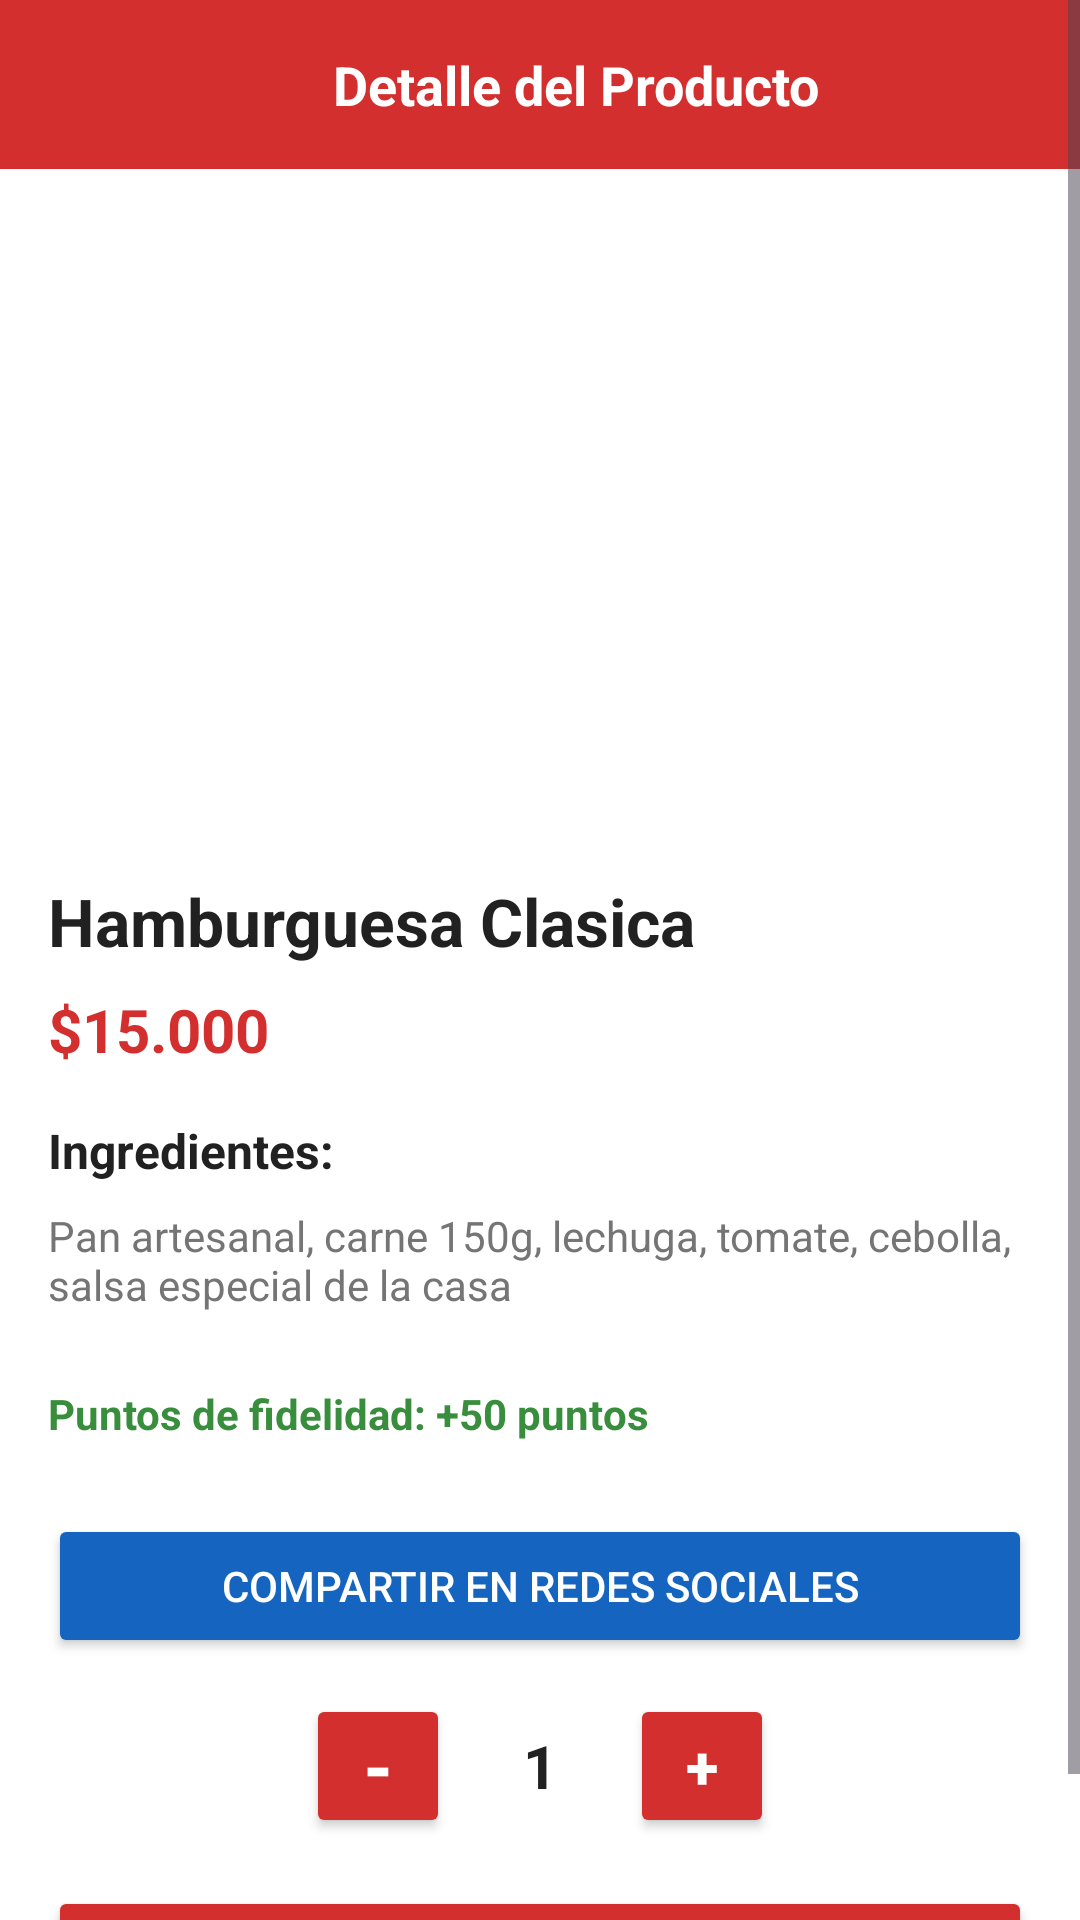

Reconstruct the res/layout file that produces this screen, plus the resources it refers to.
<!-- AndroidManifest.xml: application theme Theme.BB_FastFood -->
<!-- res/layout/activity_product_detail.xml -->
<?xml version="1.0" encoding="utf-8"?>
<ScrollView xmlns:android="http://schemas.android.com/apk/res/android"
    xmlns:app="http://schemas.android.com/apk/res-auto"
    android:layout_width="match_parent"
    android:layout_height="match_parent"
    android:background="#FFFFFF">

    <LinearLayout
        android:layout_width="match_parent"
        android:layout_height="wrap_content"
        android:orientation="vertical">

        <LinearLayout
            android:layout_width="match_parent"
            android:layout_height="wrap_content"
            android:orientation="horizontal"
            android:background="#D32F2F"
            android:padding="16dp"
            android:gravity="center_vertical">

            <ImageButton
                android:id="@+id/btnVolver"
                android:layout_width="wrap_content"
                android:layout_height="wrap_content"
                android:src="@drawable/ic_flecha_atras"
                android:backgroundTint="#D32F2F"
                android:contentDescription="Volver"
                app:tint="#FFFFFF" />

            <TextView
                android:layout_width="match_parent"
                android:layout_height="wrap_content"
                android:layout_weight="1"
                android:gravity="center"
                android:text="Detalle del Producto"
                android:textColor="#FFFFFF"
                android:textSize="18sp"
                android:textStyle="bold" />

        </LinearLayout>

        <ImageView
            android:id="@+id/imgProducto"
            android:layout_width="match_parent"
            android:layout_height="220dp"
            android:src="@drawable/burguersencilla"
            android:scaleType="centerCrop"
            android:contentDescription="Foto del producto"/>

        <LinearLayout
            android:layout_width="match_parent"
            android:layout_height="wrap_content"
            android:orientation="vertical"
            android:padding="16dp">

            <TextView
                android:id="@+id/tvNombreProducto"
                android:layout_width="wrap_content"
                android:layout_height="wrap_content"
                android:text="Hamburguesa Clasica"
                android:textSize="22sp"
                android:textStyle="bold"
                android:textColor="#212121"
                android:layout_marginBottom="8dp"/>

            <TextView
                android:id="@+id/tvPrecioProducto"
                android:layout_width="wrap_content"
                android:layout_height="wrap_content"
                android:text="$15.000"
                android:textSize="20sp"
                android:textColor="#D32F2F"
                android:textStyle="bold"
                android:layout_marginBottom="16dp"/>

            <TextView
                android:layout_width="wrap_content"
                android:layout_height="wrap_content"
                android:text="Ingredientes:"
                android:textSize="16sp"
                android:textStyle="bold"
                android:textColor="#212121"
                android:layout_marginBottom="8dp"/>

            <TextView
                android:layout_width="wrap_content"
                android:layout_height="wrap_content"
                android:text="Pan artesanal, carne 150g, lechuga, tomate, cebolla, salsa especial de la casa"
                android:textSize="14sp"
                android:textColor="#757575"
                android:layout_marginBottom="24dp"/>

            <TextView
                android:id="@+id/tvPuntos"
                android:layout_width="wrap_content"
                android:layout_height="wrap_content"
                android:text="Puntos de fidelidad: +50 puntos"
                android:textSize="14sp"
                android:textColor="#388E3C"
                android:textStyle="bold"
                android:layout_marginBottom="24dp"/>

            <Button
                android:id="@+id/btnCompartir"
                android:layout_width="match_parent"
                android:layout_height="wrap_content"
                android:text="Compartir en redes sociales"
                android:backgroundTint="#1565C0"
                android:textColor="#FFFFFF"
                android:layout_marginBottom="12dp"/>

            <LinearLayout
                android:layout_width="match_parent"
                android:layout_height="wrap_content"
                android:orientation="horizontal"
                android:gravity="center"
                android:layout_marginBottom="16dp">

                <Button
                    android:id="@+id/btnMenos"
                    android:layout_width="48dp"
                    android:layout_height="48dp"
                    android:text="-"
                    android:textSize="24sp"
                    android:textStyle="bold"
                    android:backgroundTint="#D32F2F"
                    android:textColor="#FFFFFF"
                    android:padding="0dp"
                    android:insetTop="0dp"
                    android:insetBottom="0dp"/>

                <TextView
                    android:id="@+id/tvCantidad"
                    android:layout_width="60dp"
                    android:layout_height="48dp"
                    android:text="1"
                    android:textSize="20sp"
                    android:textColor="#212121"
                    android:gravity="center"
                    android:textStyle="bold"/>

                <Button
                    android:id="@+id/btnMas"
                    android:layout_width="48dp"
                    android:layout_height="48dp"
                    android:backgroundTint="#D32F2F"
                    android:insetTop="0dp"
                    android:insetBottom="0dp"
                    android:padding="0dp"
                    android:text="+"
                    android:textColor="#FFFFFF"
                    android:textSize="20sp"
                    android:textStyle="bold" />

            </LinearLayout>

            <Button
                android:id="@+id/btnAgregarCarrito"
                android:layout_width="match_parent"
                android:layout_height="wrap_content"
                android:text="Agregar al carrito"
                android:backgroundTint="#D32F2F"
                android:textColor="#FFFFFF"/>

        </LinearLayout>

    </LinearLayout>

</ScrollView>
<!-- resources referenced by this layout -->
<resources>
  <style name="Theme.BB_FastFood" parent="Base.Theme.BB_FastFood" />
  <style name="Base.Theme.BB_FastFood" parent="Theme.Material3.DayNight.NoActionBar">
          <item name="editTextStyle">@style/EstiloEditText</item>
      </style>
  <style name="EstiloEditText" parent="Widget.AppCompat.EditText">
          <item name="android:textColor">#212121</item>
          <item name="android:textColorHint">#9E9E9E</item>
      </style>
</resources>
